Run: headless pygame with SDL's dummy video driver; simulated clock (each Clock.tick advances the game by its frame time, no real sleeping); random seed 0; keys injected as events and as key.get_pressed() state; no mouse input.
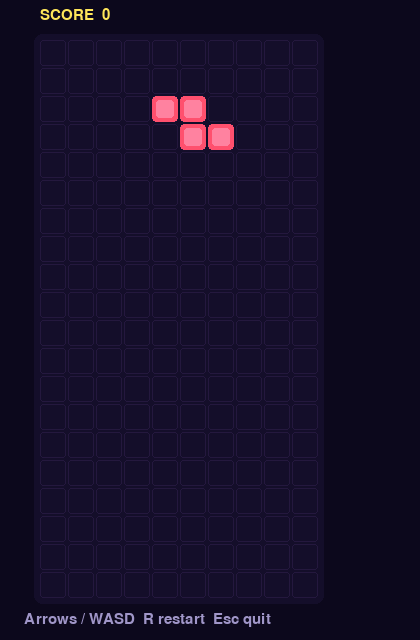
Frame 1 of 4 · flips 1–60 · no input
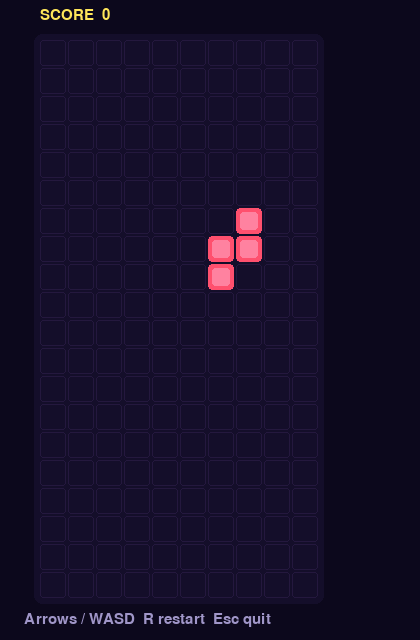
Frame 2 of 4 · flips 61–180 · tapped SPACE, RETURN · held RIGHT (→), D
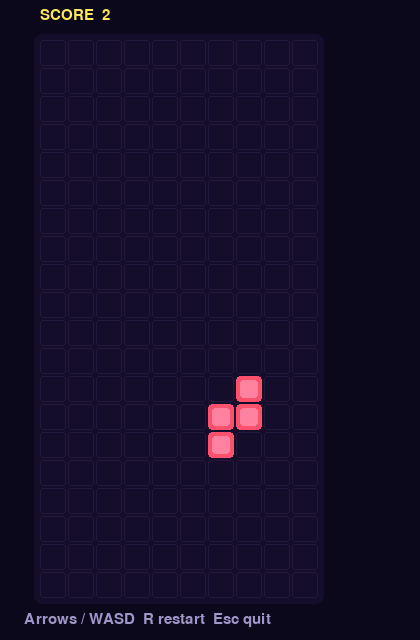
Frame 3 of 4 · flips 181–300 · held DOWN (↓), S
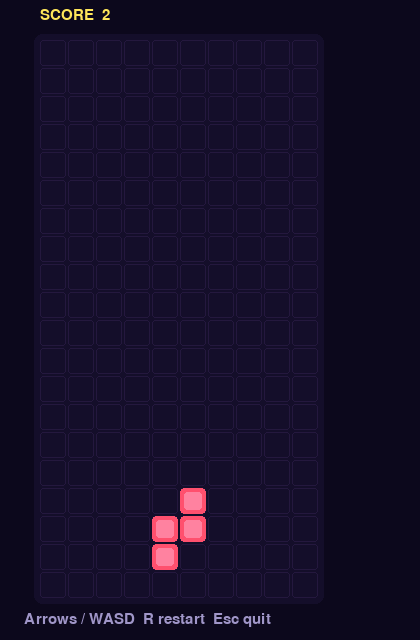
Frame 4 of 4 · flips 301–420 · held LEFT (←), A, UP (↑), W

The pygame program that drew these frames:

"""Neon Block Stack — colourful falling-block puzzle (original, not Tetris)."""
import random
import sys
import pygame

W, H = 420, 640
COLS, ROWS = 10, 20
CELL = 28
OX, OY = 40, 40
BG = (12, 8, 28)
GRID = (36, 24, 62)

SHAPES = {
    "I": [[1, 1, 1, 1]],
    "O": [[1, 1], [1, 1]],
    "T": [[0, 1, 0], [1, 1, 1]],
    "L": [[1, 0], [1, 0], [1, 1]],
    "J": [[0, 1], [0, 1], [1, 1]],
    "S": [[0, 1, 1], [1, 1, 0]],
    "Z": [[1, 1, 0], [0, 1, 1]],
}
COLORS = {
    "I": (80, 230, 255),
    "O": (255, 220, 70),
    "T": (210, 90, 255),
    "L": (255, 160, 50),
    "J": (80, 130, 255),
    "S": (80, 230, 120),
    "Z": (255, 80, 110),
}


def rotate(m):
    return [list(row) for row in zip(*m[::-1])]


class Piece:
    def __init__(self):
        self.kind = random.choice(list(SHAPES))
        self.grid = [row[:] for row in SHAPES[self.kind]]
        self.x = COLS // 2 - len(self.grid[0]) // 2
        self.y = 0
        self.color = COLORS[self.kind]


def collides(board, piece, dx=0, dy=0, grid=None):
    g = grid if grid is not None else piece.grid
    for r, row in enumerate(g):
        for c, v in enumerate(row):
            if not v:
                continue
            x, y = piece.x + c + dx, piece.y + r + dy
            if x < 0 or x >= COLS or y >= ROWS:
                return True
            if y >= 0 and board[y][x]:
                return True
    return False


def merge(board, piece):
    for r, row in enumerate(piece.grid):
        for c, v in enumerate(row):
            if v and piece.y + r >= 0:
                board[piece.y + r][piece.x + c] = piece.color


def clear_lines(board):
    kept = [row for row in board if any(cell is None for cell in row)]
    n = ROWS - len(kept)
    return [[None] * COLS for _ in range(n)] + kept, n


def draw_cell(surf, x, y, color, glow=True):
    rect = pygame.Rect(OX + x * CELL, OY + y * CELL, CELL - 2, CELL - 2)
    pygame.draw.rect(surf, color, rect, border_radius=4)
    if glow:
        hi = tuple(min(255, c + 50) for c in color)
        pygame.draw.rect(surf, hi, rect.inflate(-8, -8), border_radius=3)


def run():
    pygame.init()
    screen = pygame.display.set_mode((W, H))
    pygame.display.set_caption("Neon Block Stack — ElbowOS")
    clock = pygame.time.Clock()
    font = pygame.font.SysFont("consolas", 22)
    big = pygame.font.SysFont("consolas", 36, bold=True)

    board = [[None] * COLS for _ in range(ROWS)]
    piece = Piece()
    score = 0
    fall = 0
    speed = 480
    over = False

    while True:
        dt = clock.tick(60)
        for e in pygame.event.get():
            if e.type == pygame.QUIT:
                pygame.quit()
                return
            if e.type == pygame.KEYDOWN:
                if e.key == pygame.K_ESCAPE:
                    pygame.quit()
                    return
                if over and e.key == pygame.K_r:
                    board = [[None] * COLS for _ in range(ROWS)]
                    piece = Piece()
                    score = 0
                    over = False
                    continue
                if over:
                    continue
                if e.key in (pygame.K_LEFT, pygame.K_a) and not collides(board, piece, -1, 0):
                    piece.x -= 1
                elif e.key in (pygame.K_RIGHT, pygame.K_d) and not collides(board, piece, 1, 0):
                    piece.x += 1
                elif e.key in (pygame.K_DOWN, pygame.K_s) and not collides(board, piece, 0, 1):
                    piece.y += 1
                    score += 1
                elif e.key in (pygame.K_UP, pygame.K_w, pygame.K_SPACE):
                    rot = rotate(piece.grid)
                    if not collides(board, piece, 0, 0, rot):
                        piece.grid = rot

        if not over:
            fall += dt
            if fall >= speed:
                fall = 0
                if not collides(board, piece, 0, 1):
                    piece.y += 1
                else:
                    merge(board, piece)
                    board, n = clear_lines(board)
                    score += [0, 100, 300, 600, 1000][n]
                    speed = max(120, speed - n * 12)
                    piece = Piece()
                    if collides(board, piece):
                        over = True

        screen.fill(BG)
        pygame.draw.rect(screen, (20, 14, 42), (OX - 6, OY - 6, COLS * CELL + 10, ROWS * CELL + 10), border_radius=8)
        for r in range(ROWS):
            for c in range(COLS):
                pygame.draw.rect(screen, GRID, (OX + c * CELL, OY + r * CELL, CELL - 2, CELL - 2), 1, border_radius=3)
                if board[r][c]:
                    draw_cell(screen, c, r, board[r][c])
        if not over:
            for r, row in enumerate(piece.grid):
                for c, v in enumerate(row):
                    if v:
                        draw_cell(screen, piece.x + c, piece.y + r, piece.color)
        screen.blit(font.render(f"SCORE  {score}", True, (255, 230, 90)), (OX, 8))
        screen.blit(font.render("Arrows / WASD  R restart  Esc quit", True, (160, 150, 200)), (24, H - 28))
        if over:
            t = big.render("STACKED OUT — R", True, (255, 80, 140))
            screen.blit(t, t.get_rect(center=(W // 2, 24)))
        pygame.display.flip()


if __name__ == "__main__":
    run()
    sys.exit(0)
